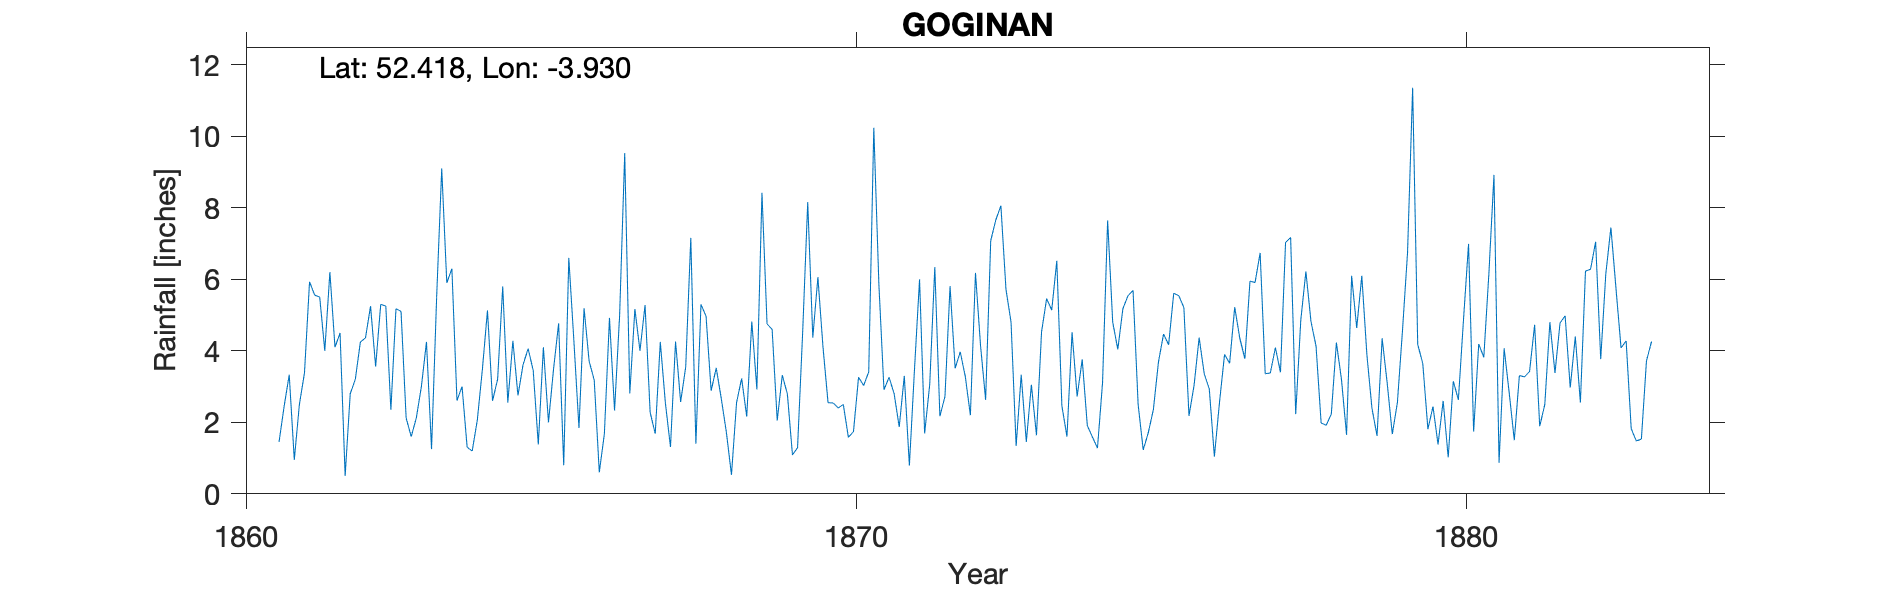

The file beside this chart, header and first rows:
GOGINAN, , , , , , , , , , , , , , , , , , , , , , , 
Grid ref, SN688817, Long, -3.93, Lat, 52.42, Elevation, 290, ft, , , , , , , , , , , , , , , 
Station no, RR1979, , , , , , , , , , , , , , , , , , , , , , 
, 1860, 1861, 1862, 1863, 1864, 1865, 1866, 1867, 1868, 1869, 1870, 1871, 1872, 1873, 1874, 1875, 1876, 1877, 1878, 1879, 1880, 1881, 1882
January, , 1.45, 4.5, 5.1, 3, 3.61, 5.19, 5.28, 4.97, 4.75, 2.55, 3.26, 5.81, 4.8, 4.52, 5.69, 3.03, 5.91, 4.13, 1.62, 1.38, 0.87, 4.78
February, , 2.45, 0.5, 2.12, 1.3, 4.06, 3.71, 2.28, 2.88, 4.6, 2.54, 2.8, 3.51, 1.34, 2.72, 2.5, 4.37, 6.74, 1.98, 4.35, 2.6, 4.07, 4.98
March, , 3.33, 2.8, 1.6, 1.2, 3.45, 3.18, 1.68, 3.52, 2.05, 2.4, 1.87, 3.97, 3.33, 3.76, 1.23, 3.36, 3.36, 1.92, 3.09, 1.02, 2.82, 2.97
April, , 0.95, 3.2, 2.12, 2.06, 1.38, 0.6, 4.25, 2.66, 3.32, 2.5, 3.3, 3.28, 1.45, 1.91, 1.71, 2.93, 3.38, 2.23, 1.67, 3.15, 1.5, 4.4
May, , 2.5, 4.25, 3, 3.48, 4.1, 1.68, 2.54, 1.72, 2.79, 1.58, 0.79, 2.2, 3.05, 1.59, 2.36, 1.04, 4.09, 4.23, 2.55, 2.63, 3.31, 2.55
June, , 3.38, 4.36, 4.25, 5.13, 2, 4.92, 1.31, 0.53, 1.09, 1.74, 3.47, 6.18, 1.64, 1.28, 3.69, 2.55, 3.4, 3.2, 4.56, 4.86, 3.27, 6.23
July, , 5.93, 5.25, 1.25, 2.6, 3.49, 2.33, 4.26, 2.55, 1.29, 3.26, 6, 4.14, 4.53, 3.11, 4.47, 3.9, 7.03, 1.65, 6.75, 6.99, 3.42, 6.28
August, , 5.56, 3.56, 5.5, 3.21, 4.77, 5, 2.57, 3.23, 4.5, 3.03, 1.69, 2.63, 5.46, 7.65, 4.17, 3.65, 7.17, 6.1, 11.36, 1.74, 4.73, 7.05
September, , 5.5, 5.3, 9.1, 5.8, 0.8, 9.53, 3.55, 2.16, 8.16, 3.41, 3.06, 7.08, 5.14, 4.8, 5.61, 5.22, 2.23, 4.64, 4.18, 4.19, 1.89, 3.77
October, , 4, 5.25, 5.9, 2.55, 6.6, 2.81, 7.16, 4.82, 4.37, 10.24, 6.34, 7.66, 6.52, 4.04, 5.54, 4.35, 4.86, 6.1, 3.64, 3.82, 2.5, 6.15
November, , 6.2, 2.35, 6.3, 4.28, 4.28, 5.17, 1.4, 2.92, 6.06, 5.86, 2.17, 8.06, 2.46, 5.18, 5.21, 3.78, 6.22, 3.89, 1.81, 6.16, 4.8, 7.45
December, , 4.1, 5.18, 2.61, 2.75, 1.84, 4, 5.3, 8.42, 4.11, 2.91, 2.72, 5.72, 1.6, 5.54, 2.18, 5.95, 4.82, 2.39, 2.44, 8.92, 3.38, 5.75
Total, 45.4, 45.35, 46.5, 48.85, 37.36, 40.38, 48.12, 41.58, 40.38, 47.09, 42.02, 37.47, 60.24, 41.32, 46.1, 44.36, 44.13, 59.21, 42.46, 48.02, 47.46, 36.56, 62.36
